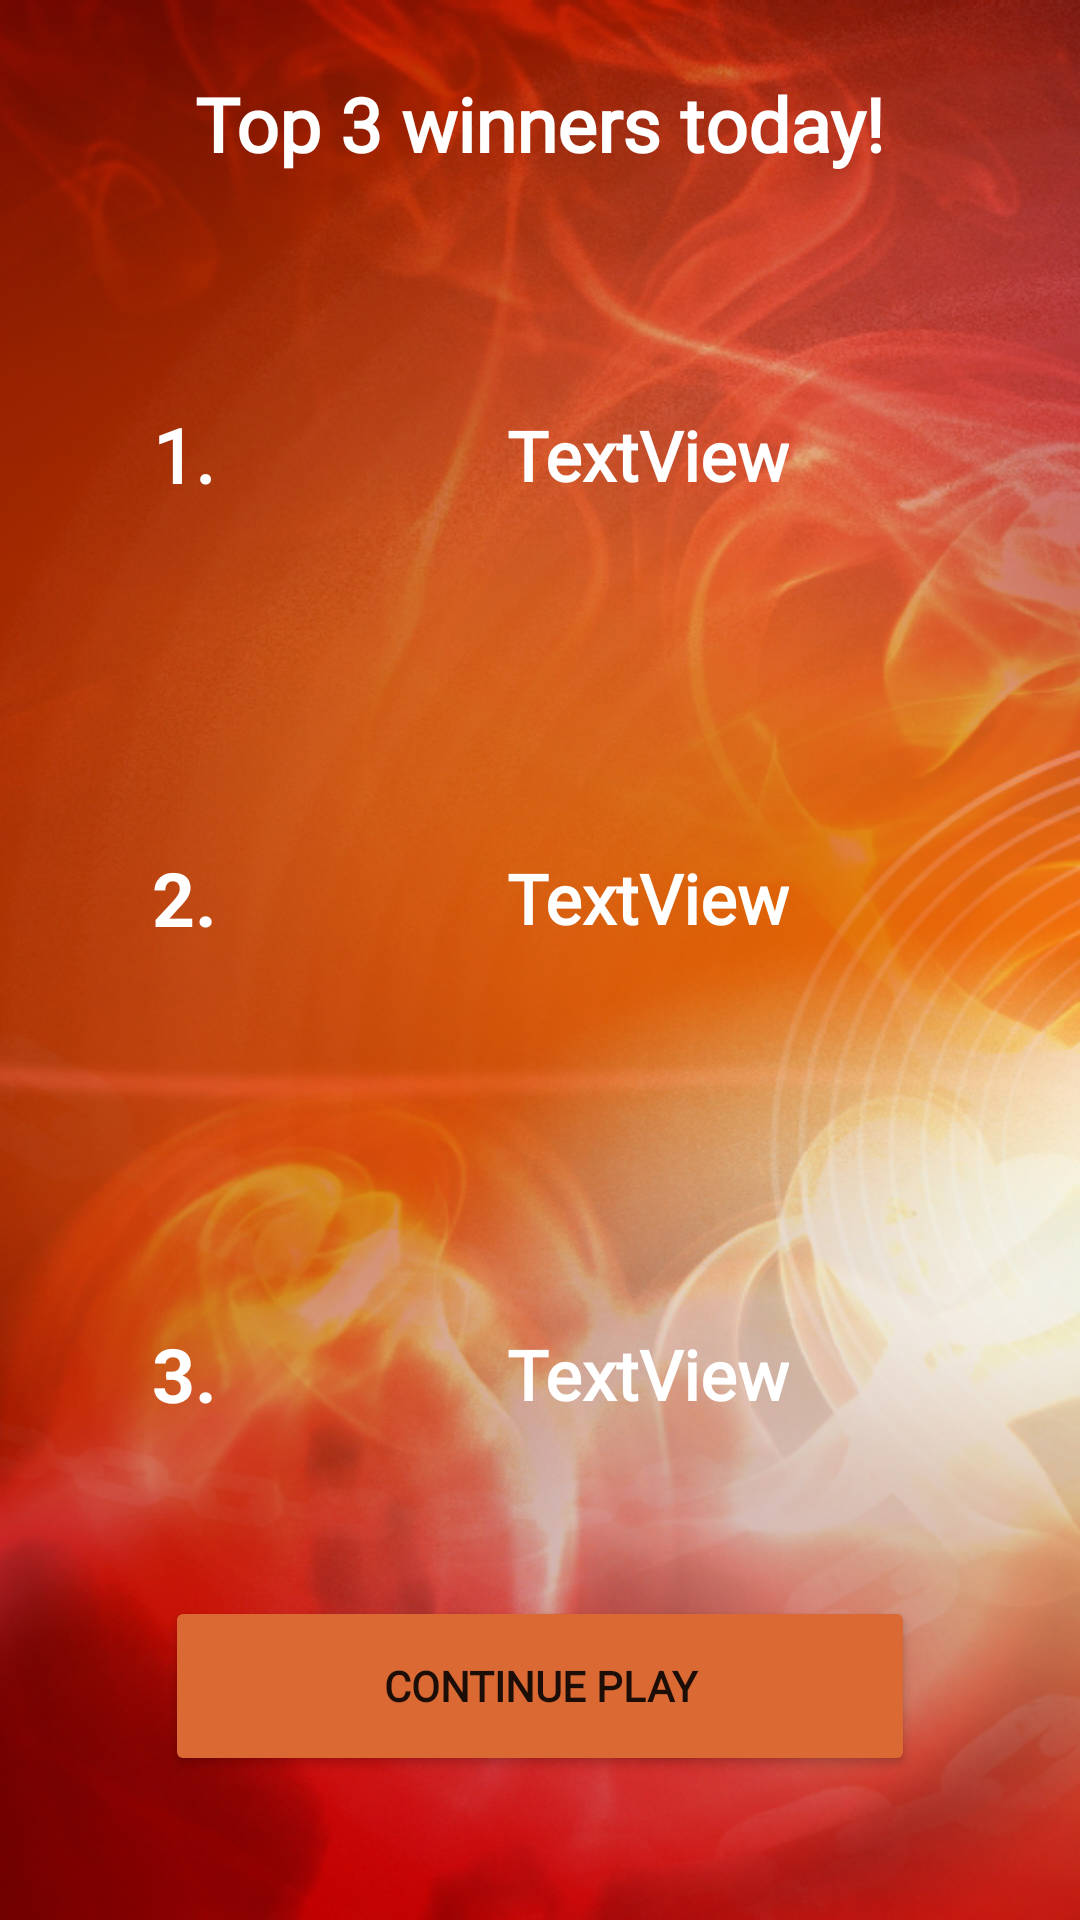

The Android layout XML behind this screen, and the referenced resources:
<!-- AndroidManifest.xml: application theme Theme.ElementalVolcano -->
<!-- res/layout/activity_winners.xml -->
<?xml version="1.0" encoding="utf-8"?>
<androidx.constraintlayout.widget.ConstraintLayout xmlns:android="http://schemas.android.com/apk/res/android"
    xmlns:app="http://schemas.android.com/apk/res-auto"
    xmlns:tools="http://schemas.android.com/tools"
    android:layout_width="match_parent"
    android:background="@drawable/back"
    android:layout_height="match_parent"
    tools:context=".second.WinnersAct">

    <TextView
        android:id="@+id/textView3"
        android:layout_width="wrap_content"
        android:layout_height="wrap_content"
        android:fontFamily="@font/open_sans_bold"
        android:text="Top 3 winners today!"
        android:textColor="@color/white"
        android:textSize="25sp"
        android:textStyle="bold"
        app:layout_constraintBottom_toBottomOf="parent"
        app:layout_constraintEnd_toEndOf="parent"
        app:layout_constraintStart_toStartOf="parent"
        app:layout_constraintTop_toTopOf="parent"
        app:layout_constraintVertical_bias="0.04000002" />

    <TextView
        android:id="@+id/textView4"
        android:layout_width="wrap_content"
        android:layout_height="wrap_content"
        android:fontFamily="@font/open_sans_bold"
        android:text="1."
        android:textColor="@color/white"
        android:textSize="25sp"
        android:textStyle="bold"
        app:layout_constraintBottom_toBottomOf="parent"
        app:layout_constraintEnd_toEndOf="parent"
        app:layout_constraintHorizontal_bias="0.15"
        app:layout_constraintStart_toStartOf="parent"
        app:layout_constraintTop_toBottomOf="@+id/textView3"
        app:layout_constraintVertical_bias="0.13999999" />

    <TextView
        android:id="@+id/tv_name_1"
        android:layout_width="wrap_content"
        android:layout_height="wrap_content"
        android:textSize="23sp"
        android:textStyle="bold"
        android:fontFamily="@font/opensans_regular"
        android:textColor="@color/white"
        android:text="TextView"

        app:layout_constraintBottom_toBottomOf="@+id/textView4"
        app:layout_constraintEnd_toEndOf="parent"
        app:layout_constraintStart_toEndOf="@+id/textView4"
        app:layout_constraintTop_toTopOf="@+id/textView4" />

    <TextView
        android:id="@+id/textView6"
        android:layout_width="wrap_content"
        android:layout_height="wrap_content"
        android:text="2."
        android:textSize="25sp"
        android:textStyle="bold"
        android:textColor="@color/white"
        app:layout_constraintBottom_toBottomOf="parent"
        app:layout_constraintEnd_toEndOf="@+id/textView4"
        app:layout_constraintStart_toStartOf="@+id/textView4"
        app:layout_constraintTop_toBottomOf="@+id/textView4"
        app:layout_constraintVertical_bias="0.26" />

    <TextView
        android:id="@+id/tv_name_2"
        android:layout_width="wrap_content"
        android:layout_height="wrap_content"
        android:text="TextView"
        android:textSize="23sp"
        android:textStyle="bold"
        android:fontFamily="@font/opensans_regular"
        android:textColor="@color/white"
        app:layout_constraintBottom_toBottomOf="@+id/textView6"
        app:layout_constraintEnd_toEndOf="@+id/tv_name_1"
        app:layout_constraintStart_toStartOf="@+id/tv_name_1"
        app:layout_constraintTop_toTopOf="@+id/textView6" />

    <TextView
        android:id="@+id/textView8"
        android:layout_width="wrap_content"
        android:layout_height="wrap_content"
        android:text="3."
        android:textSize="25sp"
        android:textStyle="bold"
        android:textColor="@color/white"
        app:layout_constraintBottom_toBottomOf="parent"
        app:layout_constraintEnd_toEndOf="@+id/textView6"
        app:layout_constraintStart_toStartOf="@+id/textView6"
        app:layout_constraintTop_toBottomOf="@+id/textView6"
        app:layout_constraintVertical_bias="0.43" />

    <TextView
        android:id="@+id/tv_name_3"
        android:layout_width="wrap_content"
        android:layout_height="wrap_content"
        android:text="TextView"
        android:textSize="23sp"
        android:textStyle="bold"
        android:fontFamily="@font/opensans_regular"
        android:textColor="@color/white"
        app:layout_constraintBottom_toBottomOf="@+id/textView8"
        app:layout_constraintEnd_toEndOf="@+id/tv_name_2"
        app:layout_constraintStart_toStartOf="@+id/tv_name_2"
        app:layout_constraintTop_toTopOf="@+id/textView8" />

    <Button
        android:id="@+id/button3"
        android:layout_width="250dp"
        android:layout_height="60dp"
        android:text="Continue play"
        android:fontFamily="@font/open_sans_bold"
        android:textStyle="bold"
        android:backgroundTint="@color/bg_sec_b_el"
        app:layout_constraintBottom_toBottomOf="parent"
        app:layout_constraintEnd_toEndOf="parent"
        app:layout_constraintStart_toStartOf="parent"
        app:layout_constraintTop_toBottomOf="@+id/tv_name_3"
        app:layout_constraintVertical_bias="0.55" />
</androidx.constraintlayout.widget.ConstraintLayout>
<!-- resources referenced by this layout -->
<resources>
  <color name="bg_sec_b_el">#DA6934</color>
  <color name="white">#FFFFFFFF</color>
  <!-- drawable back: png bitmap (drawable-v24, 528242 bytes) -->
  <style name="Theme.ElementalVolcano" parent="Theme.MaterialComponents.DayNight.NoActionBar">
          
          <item name="colorPrimary">@color/purple_500</item>
          <item name="colorPrimaryVariant">@color/purple_700</item>
          <item name="colorOnPrimary">@color/white</item>
          
          <item name="colorSecondary">@color/teal_200</item>
          <item name="colorSecondaryVariant">@color/teal_700</item>
          <item name="colorOnSecondary">@color/black</item>
          
          <item name="android:statusBarColor">@color/black</item>
          
      </style>
  <color name="purple_500">#FF6200EE</color>
  <color name="purple_700">#FF3700B3</color>
  <color name="teal_200">#FF03DAC5</color>
  <color name="teal_700">#FF018786</color>
  <color name="black">#FF000000</color>
</resources>
